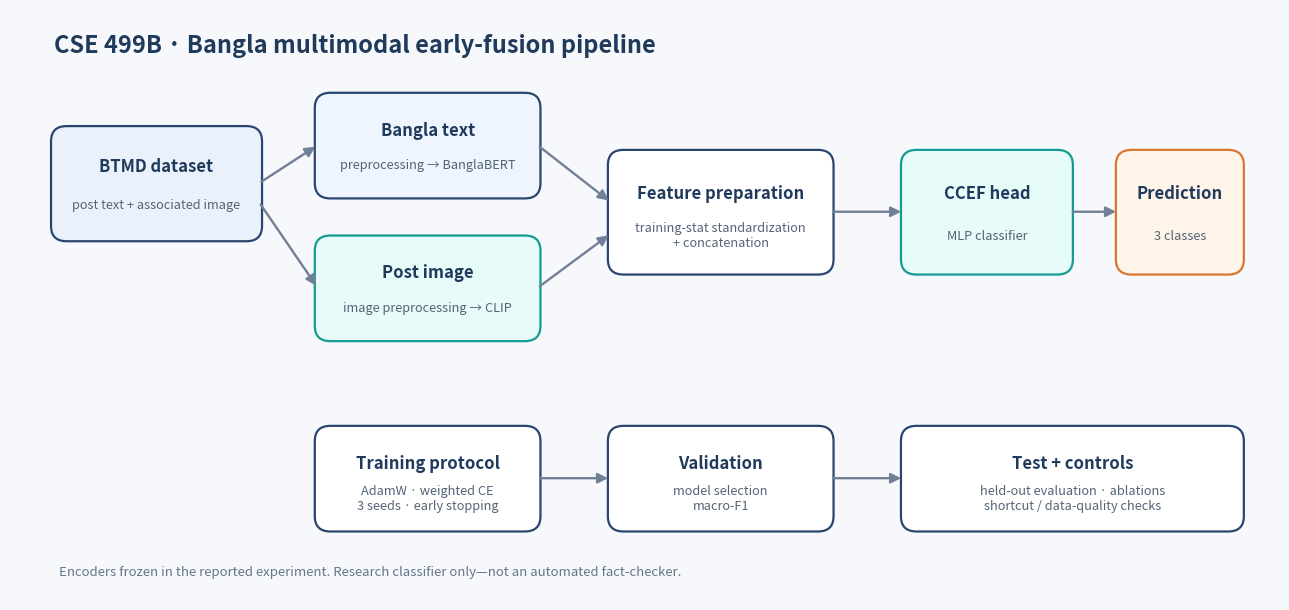

Source code (Python):
"""Regenerate the schematic CSE 499B pipeline diagram for the README."""
import matplotlib.pyplot as plt
from matplotlib.patches import FancyBboxPatch, FancyArrowPatch

fig, ax = plt.subplots(figsize=(13, 6.2), dpi=180)
fig.patch.set_facecolor("#f6f8fb")
ax.set_facecolor("#f6f8fb")
ax.set_xlim(0, 13)
ax.set_ylim(0, 6.2)
ax.axis("off")

def box(x, y, w, h, title, subtitle="", face="#ffffff", edge="#29466f"):
    patch = FancyBboxPatch((x, y), w, h,
        boxstyle="round,pad=0.03,rounding_size=0.16",
        linewidth=1.6, edgecolor=edge, facecolor=face)
    ax.add_patch(patch)
    ax.text(x+w/2, y+h*.65, title, ha="center", va="center",
            fontsize=12, fontweight="bold", color="#203a5c")
    if subtitle:
        ax.text(x+w/2, y+h*.30, subtitle, ha="center", va="center",
                fontsize=9.2, color="#536477")

def arrow(x1, y1, x2, y2):
    ax.add_patch(FancyArrowPatch((x1, y1), (x2, y2),
        arrowstyle="-|>", mutation_scale=15, linewidth=1.7, color="#718096"))

ax.text(.45, 5.75, "CSE 499B · Bangla multimodal early-fusion pipeline",
        fontsize=17, fontweight="bold", color="#203a5c")
box(.45, 3.8, 2.1, 1.15, "BTMD dataset", "post text + associated image", "#eaf1fb")
box(3.15, 4.25, 2.25, 1.05, "Bangla text", "preprocessing → BanglaBERT", "#eef5ff")
box(3.15, 2.75, 2.25, 1.05, "Post image", "image preprocessing → CLIP", "#e7fbf8", "#159b91")
box(6.15, 3.45, 2.25, 1.25, "Feature preparation", "training-stat standardization\n+ concatenation")
box(9.15, 3.45, 1.7, 1.25, "CCEF head", "MLP classifier", "#e7fbf8", "#159b91")
box(11.35, 3.45, 1.25, 1.25, "Prediction", "3 classes", "#fff4e8", "#d97732")
arrow(2.55, 4.38, 3.15, 4.78)
arrow(2.55, 4.18, 3.15, 3.28)
arrow(5.4, 4.78, 6.15, 4.18)
arrow(5.4, 3.28, 6.15, 3.85)
arrow(8.4, 4.08, 9.15, 4.08)
arrow(10.85, 4.08, 11.35, 4.08)
box(3.15, .75, 2.25, 1.05, "Training protocol", "AdamW · weighted CE\n3 seeds · early stopping")
box(6.15, .75, 2.25, 1.05, "Validation", "model selection\nmacro-F1")
box(9.15, .75, 3.45, 1.05, "Test + controls", "held-out evaluation · ablations\nshortcut / data-quality checks")
arrow(5.4, 1.28, 6.15, 1.28)
arrow(8.4, 1.28, 9.15, 1.28)
ax.text(.5, .25,
        "Encoders frozen in the reported experiment. Research classifier only—not an automated fact-checker.",
        fontsize=9.5, color="#65758a")
plt.tight_layout()
plt.savefig("499b_architecture.png", bbox_inches="tight", facecolor=fig.get_facecolor())
